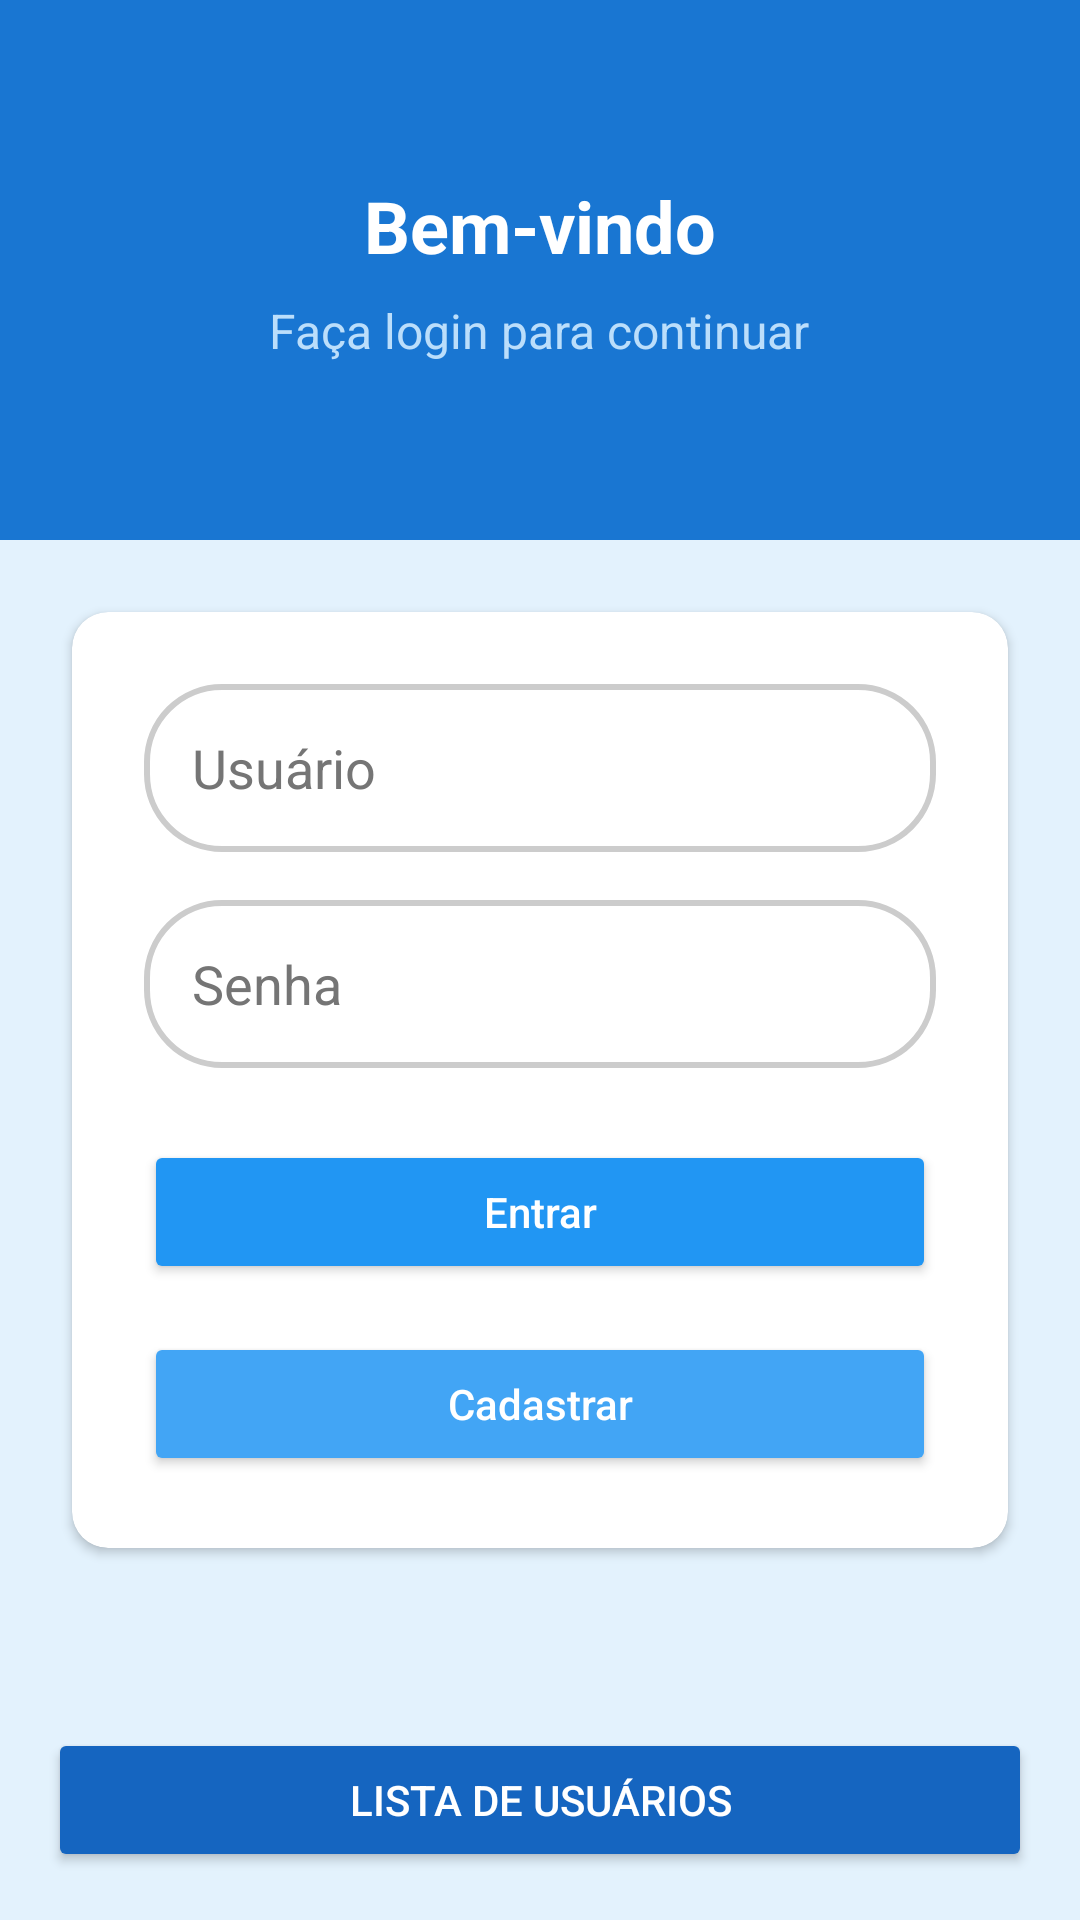

Here is an Android app screen rendered from its layout file. Give the layout XML and the strings, colors and styles it references.
<!-- AndroidManifest.xml: application theme Theme.FrontAndroid -->
<!-- res/layout/activity_main.xml -->
<?xml version="1.0" encoding="utf-8"?>
<androidx.constraintlayout.widget.ConstraintLayout xmlns:android="http://schemas.android.com/apk/res/android"
    xmlns:app="http://schemas.android.com/apk/res-auto"
    xmlns:tools="http://schemas.android.com/tools"
    android:id="@+id/main"
    android:layout_width="match_parent"
    android:layout_height="match_parent"
    android:background="#E3F2FD"
    tools:context=".MainActivity">

    
    <LinearLayout
        android:id="@+id/cabecalho"
        android:layout_width="match_parent"
        android:layout_height="180dp"
        android:background="#1976D2"
        android:gravity="center"
        android:orientation="vertical"
        app:layout_constraintEnd_toEndOf="parent"
        app:layout_constraintStart_toStartOf="parent"
        app:layout_constraintTop_toTopOf="parent">

        <TextView
            android:layout_width="wrap_content"
            android:layout_height="wrap_content"
            android:text="Bem-vindo"
            android:textColor="#FFFFFF"
            android:textSize="24sp"
            android:textStyle="bold" />

        <TextView
            android:layout_width="wrap_content"
            android:layout_height="wrap_content"
            android:layout_marginTop="8dp"
            android:text="Faça login para continuar"
            android:textColor="#BBDEFB"
            android:textSize="16sp" />
    </LinearLayout>

    
    <androidx.cardview.widget.CardView
        android:layout_width="match_parent"
        android:layout_height="wrap_content"
        android:layout_margin="24dp"
        android:elevation="8dp"
        app:cardCornerRadius="12dp"
        app:layout_constraintTop_toBottomOf="@id/cabecalho">

        <LinearLayout
            android:layout_width="match_parent"
            android:layout_height="wrap_content"
            android:orientation="vertical"
            android:padding="24dp">

            <EditText
                android:id="@+id/edtLogin"
                android:layout_width="match_parent"
                android:layout_height="56dp"
                android:layout_marginBottom="16dp"
                android:background="@drawable/edt_rounded"
                android:hint="Usuário"
                android:inputType="text"
                android:padding="16dp"
                android:textColorHint="#757575" />

            <EditText
                android:id="@+id/edtPass"
                android:layout_width="match_parent"
                android:layout_height="56dp"
                android:layout_marginBottom="24dp"
                android:background="@drawable/edt_rounded"
                android:hint="Senha"
                android:inputType="textPassword"
                android:padding="16dp"
                android:textColorHint="#757575" />

            <Button
                android:id="@+id/btnLogin"
                android:layout_width="match_parent"
                android:layout_height="48dp"
                android:backgroundTint="#2196F3"
                android:text="Entrar"
                android:textAllCaps="false"
                android:textColor="#FFFFFF" />

            <Button
                android:id="@+id/btnCad"
                android:layout_width="match_parent"
                android:layout_height="48dp"
                android:layout_marginTop="16dp"
                android:backgroundTint="#42A5F5"
                android:text="Cadastrar"
                android:textAllCaps="false"
                android:textColor="#FFFFFF" />
        </LinearLayout>
    </androidx.cardview.widget.CardView>

    <Button
        android:id="@+id/btnAdmin"
        android:layout_width="match_parent"
        android:layout_height="48dp"
        android:layout_margin="16dp"
        android:backgroundTint="#1565C0"
        android:text="Lista de usuários"
        android:textColor="#FFFFFF"
        app:layout_constraintBottom_toBottomOf="parent" />

</androidx.constraintlayout.widget.ConstraintLayout>
<!-- resources referenced by this layout -->
<resources>
  <!-- drawable edt_rounded (drawable) -->
  <?xml version="1.0" encoding="utf-8"?>
  <shape xmlns:android="http://schemas.android.com/apk/res/android">
      <solid android:color="@color/white"/>
      <corners android:radius="25dp"/>
      <stroke android:width="2dp" android:color="#CCCCCC"/>
  
  </shape>
  <style name="Theme.FrontAndroid" parent="Base.Theme.FrontAndroid" />
  <color name="white">#FFFFFFFF</color>
  <style name="Base.Theme.FrontAndroid" parent="Theme.Material3.DayNight.NoActionBar">
          
          <item name="colorPrimary">@color/white</item>
          <item name="colorSecondary">@color/dark_blue</item>
      </style>
  <color name="dark_blue">#001969</color>
</resources>
